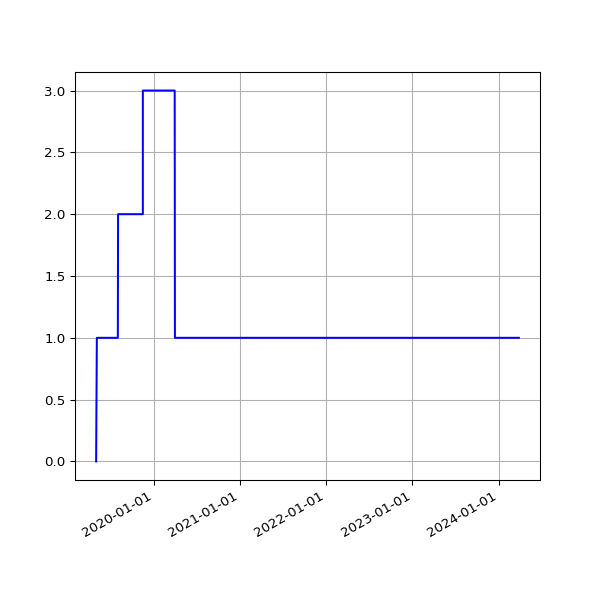

The file beside this chart, header and first rows:
date, value
2019-05-01 07:20:31 +0100, 0
2019-05-04 07:15:27 +0100, 1
2019-05-07 07:29:37 +0100, 1
2019-05-10 07:10:29 +0100, 1
2019-05-13 07:01:24 +0100, 1
2019-05-16 07:14:22 +0100, 1
2019-05-19 06:46:07 +0100, 1
2019-06-13 07:03:22 +0100, 1
2019-06-16 06:39:01 +0100, 1
2019-06-19 06:09:05 +0100, 1
2019-06-22 06:26:55 +0100, 1
2019-06-25 06:11:17 +0100, 1
2019-07-01 06:48:57 +0100, 1
2019-07-04 07:07:36 +0100, 1
2019-07-07 06:57:19 +0100, 1
2019-07-10 06:59:56 +0100, 1
2019-07-13 07:03:15 +0100, 1
2019-07-16 06:54:44 +0100, 1
2019-07-19 07:03:46 +0100, 1
2019-07-22 07:26:34 +0100, 1
2019-07-24 04:42:40 +0000, 1
2019-07-25 07:25:18 +0100, 1
2019-07-25 17:10:16 +0000, 1
2019-07-26 17:25:42 +0000, 1
2019-07-27 16:58:22 +0000, 1
2019-07-28 08:06:14 +0100, 1
2019-07-28 17:01:36 +0000, 1
2019-07-29 17:02:51 +0000, 1
2019-07-31 04:50:55 +0000, 1
2019-07-31 06:33:09 +0100, 1
2019-08-01 04:54:36 +0000, 1
2019-08-01 07:04:31 +0100, 1
2019-08-02 04:57:24 +0000, 2
2019-08-02 06:25:51 +0100, 2
2019-08-03 06:23:45 +0100, 2
2019-08-04 04:50:21 +0000, 2
2019-08-04 07:18:53 +0100, 2
2019-08-05 05:02:23 +0000, 2
2019-08-05 06:13:25 +0100, 2
2019-08-06 04:50:16 +0000, 2
2019-08-06 06:32:26 +0100, 2
2019-08-07 04:48:14 +0000, 2
2019-08-07 06:38:59 +0100, 2
2019-08-08 05:20:19 +0000, 2
2019-08-08 07:16:43 +0100, 2
2019-08-09 05:21:14 +0000, 2
2019-08-09 06:20:39 +0100, 2
2019-08-10 05:21:41 +0000, 2
2019-08-10 06:22:40 +0100, 2
2019-08-11 05:17:32 +0000, 2
2019-08-11 07:18:29 +0100, 2
2019-08-12 05:02:49 +0000, 2
2019-08-12 06:37:47 +0100, 2
2019-08-13 05:08:21 +0000, 2
2019-08-13 08:02:12 +0100, 2
2019-08-14 05:41:58 +0000, 2
2019-08-14 07:07:20 +0100, 2
2019-08-15 06:48:04 +0100, 2
2019-08-16 05:21:17 +0000, 2
2019-08-16 07:13:46 +0100, 2
... 2,075 more rows
